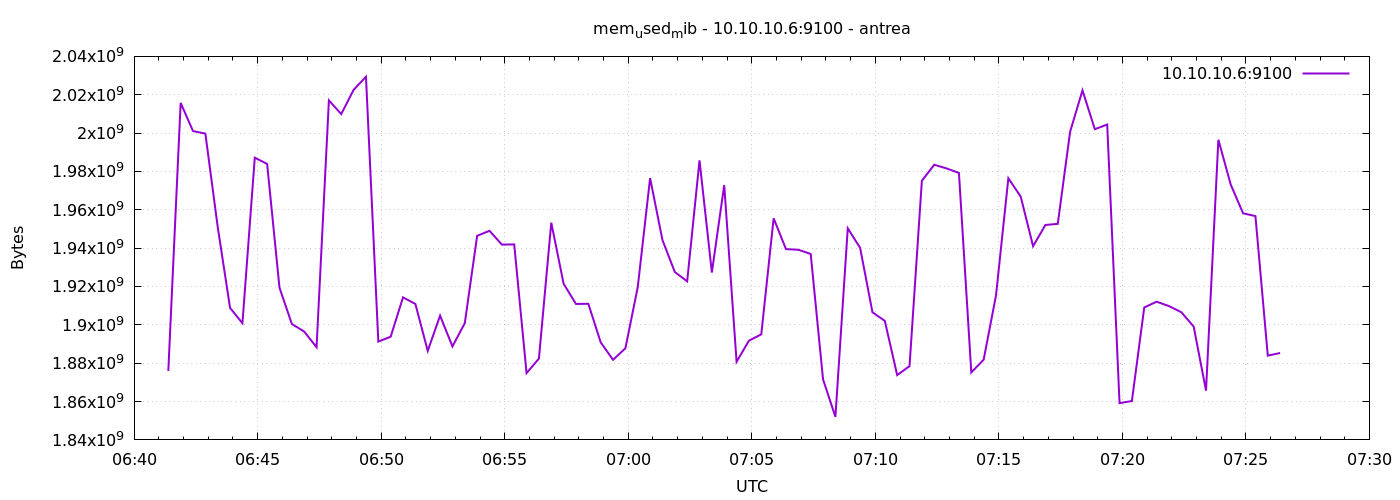

The table this chart was drawn from, first rows:
1777272083	1875955712
1777272113	2015744000
1777272143	2001043456
1777272173	1999724544
1777272203	1951039488
1777272233	1908809728
1777272263	1900863488
1777272293	1987174400
1777272323	1983901696
1777272353	1919393792
1777272383	1900470272
1777272413	1896501248
1777272443	1888337920
1777272473	2017030144
1777272503	2009927680
1777272533	2022551552
1777272563	2029395968
1777272593	1891274752
1777272623	1893822464
1777272653	1914318848
1777272683	1910882304
1777272713	1886437376
1777272743	1904787456
1777272773	1888747520
1777272803	1900879872
1777272833	1946439680
1777272863	1949044736
1777272893	1941856256
1777272923	1941938176
1777272953	1874833408
1777272983	1882419200
1777273013	1953288192
1777273043	1921421312
1777273073	1910894592
1777273103	1910980608
1777273133	1890893824
1777273163	1881755648
1777273193	1887784960
1777273223	1919655936
1777273253	1976504320
1777273283	1944215552
1777273313	1927561216
1777273343	1922682880
1777273373	1985765376
1777273403	1927278592
1777273433	1972867072
1777273463	1880743936
1777273493	1891737600
1777273523	1895051264
1777273553	1955561472
1777273583	1939492864
1777273613	1939152896
1777273643	1936953344
1777273673	1871568896
1777273703	1852010496
1777273733	1950347264
1777273763	1940152320
1777273793	1906548736
1777273823	1902051328
1777273853	1873801216
1777273883	1878462464
... 30 more rows
